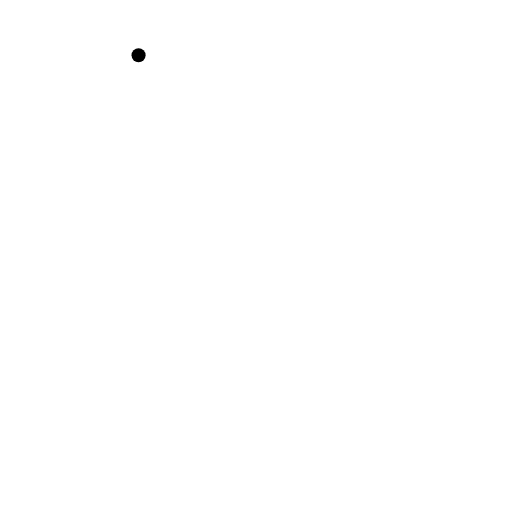
t = 0.00 s
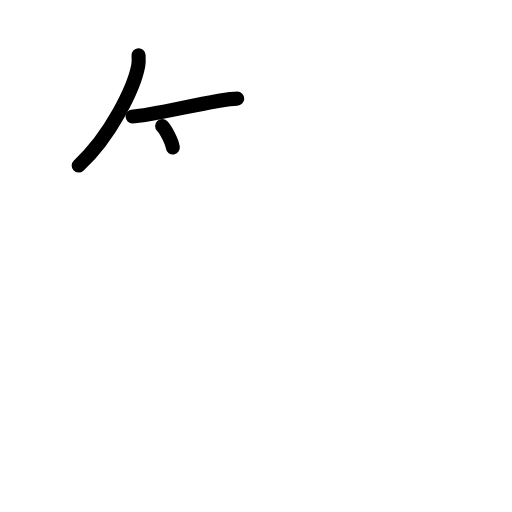
t = 2.50 s
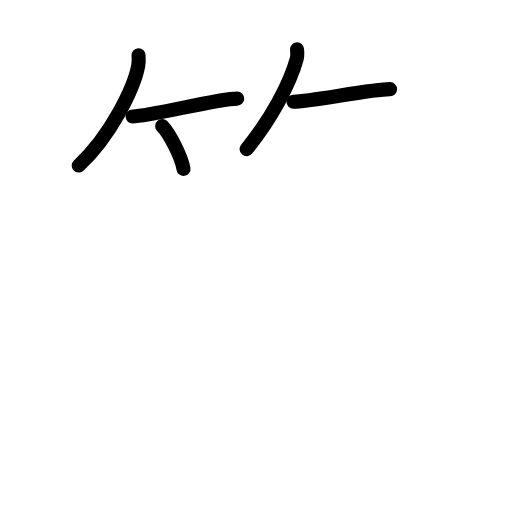
t = 4.75 s
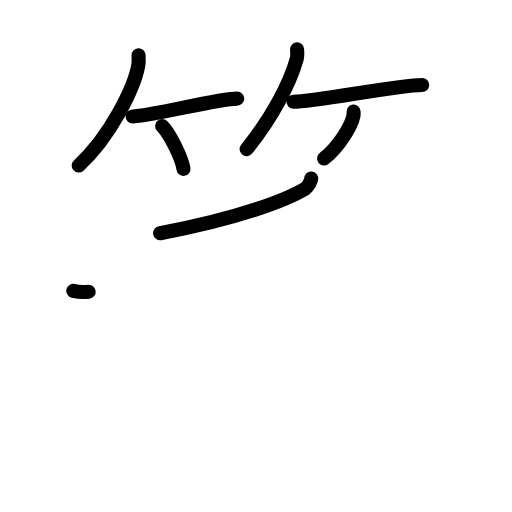
t = 7.17 s
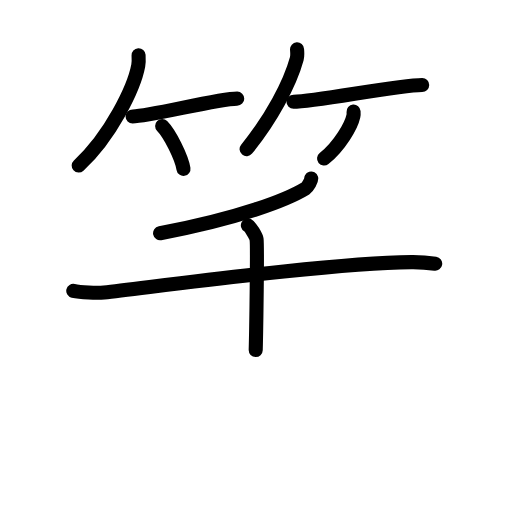
t = 8.75 s
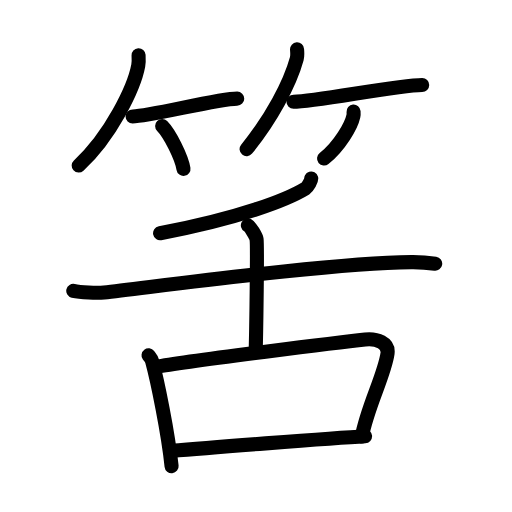
t = 12.00 s

The animated SVG that drew these frames (rendered in a browser with its animation timeline set to each time). Animation: 33 SMIL elements (animate=33); one cycle of 12.00 s.

<?xml version="1.0" encoding="UTF-8"?>
<!--
AniKanjiVG is licensed by CC-BY-SA Paul C. Sommerhoff (https://bitbucket.org/sommerhoff/anikanjivg).
AniKanjiVG uses KanjiVG which is licensed by CC-BY-SA Ulrich Apel (http://kanjivg.tagaini.net).
See also http://creativecommons.org/licenses/by-sa/3.0/
-->
<svg xmlns:kvg='http://kanjivg.tagaini.net' xmlns='http://www.w3.org/2000/svg' width='109' height='109' viewBox='0 0 109 109' style='fill:none;stroke:#000000;stroke-width:3;stroke-linecap:round;stroke-linejoin:round;' id="kvg:kanji_07b48"><g id="kvg:07b48" kvg:element="筈"><g id="kvg:07b48-g1" kvg:element="竹" kvg:variant="true" kvg:position="top" kvg:radical="general"><g id="kvg:07b48-g2" kvg:position="left"><path id="kvg:07b48-s1" kvg:type="㇒" d="M29.5,11.75c0.03,0.55,0.08,1.43-0.07,2.22c-0.87,4.69-5.85,14.98-12.68,21.28"><animate attributeName="d" begin="0.0s" dur="0.5s" from="M29.5,11.75C29.5,11.75,29.5,11.75,29.5,11.75" to="M29.5,11.75c0.03,0.55,0.08,1.43-0.07,2.22" />
<animate attributeName="d" begin="0.5s" dur="0.5s" from="M29.5,11.75c0.03,0.55,0.08,1.43-0.07,2.22c0,0,0,0,0,0,0" to="M29.5,11.75c0.03,0.55,0.08,1.43-0.07,2.22c-0.87,4.69-5.85,14.98-12.68,21.28" />
</path>
<path id="kvg:07b48-s2" kvg:type="㇐b" d="M28.23,24.79c3.71,0,18.11-3.79,22.27-3.79"><animate attributeName="d" begin="1.0s" dur="1.0s" from="M28.23,24.79C28.23,24.79,28.23,24.79,28.23,24.79" to="M28.23,24.79c3.71,0,18.11-3.79,22.27-3.79" />
<animate attributeName="d" begin="0s" dur="1.0s" from="M-100,-100" to="M-100,-100" />
</path>
<path id="kvg:07b48-s3" kvg:type="㇔/㇑" d="M34.52,26.83c1.6,1.61,4.14,6.63,4.54,9.13"><animate attributeName="d" begin="2.0s" dur="1.0s" from="M34.52,26.83C34.52,26.83,34.52,26.83,34.52,26.83" to="M34.52,26.83c1.6,1.61,4.14,6.63,4.54,9.13" />
<animate attributeName="d" begin="0s" dur="2.0s" from="M-100,-100" to="M-100,-100" />
</path>
</g>
<g id="kvg:07b48-g3" kvg:position="right"><path id="kvg:07b48-s4" kvg:type="㇒" d="M63.24,10.5c0.03,0.5,0.13,1.31-0.06,2.01c-1.44,5.26-5.41,12.77-10.68,19.24"><animate attributeName="d" begin="3.0s" dur="0.5s" from="M63.24,10.5C63.24,10.5,63.24,10.5,63.24,10.5" to="M63.24,10.5c0.03,0.5,0.13,1.31-0.06,2.01" />
<animate attributeName="d" begin="3.5s" dur="0.5s" from="M63.24,10.5c0.03,0.5,0.13,1.31-0.06,2.01c0,0,0,0,0,0,0" to="M63.24,10.5c0.03,0.5,0.13,1.31-0.06,2.01c-1.44,5.26-5.41,12.77-10.68,19.24" />
<animate attributeName="d" begin="0s" dur="3.0s" from="M-100,-100" to="M-100,-100" />
</path>
<path id="kvg:07b48-s5" kvg:type="㇐b" d="M62.48,21.66c4.73,0,22.08-3.57,27.4-3.57"><animate attributeName="d" begin="4.0s" dur="1.0s" from="M62.48,21.66C62.48,21.66,62.48,21.66,62.48,21.66" to="M62.48,21.66c4.73,0,22.08-3.57,27.4-3.57" />
<animate attributeName="d" begin="0s" dur="4.0s" from="M-100,-100" to="M-100,-100" />
</path>
<path id="kvg:07b48-s6" kvg:type="㇒/㇚" d="M75.27,23.75c0.02,0.24,0.04,0.61-0.04,0.95c-0.43,2-2.88,6.37-6.24,9.05"><animate attributeName="d" begin="5.0s" dur="0.5s" from="M75.27,23.75C75.27,23.75,75.27,23.75,75.27,23.75" to="M75.27,23.75c0.02,0.24,0.04,0.61-0.04,0.95" />
<animate attributeName="d" begin="5.5s" dur="0.5s" from="M75.27,23.75c0.02,0.24,0.04,0.61-0.04,0.95c0,0,0,0,0,0,0" to="M75.27,23.75c0.02,0.24,0.04,0.61-0.04,0.95c-0.43,2-2.88,6.37-6.24,9.05" />
<animate attributeName="d" begin="0s" dur="5.0s" from="M-100,-100" to="M-100,-100" />
</path>
</g>
</g>
<g id="kvg:07b48-g4" kvg:element="舌" kvg:position="bottom"><g id="kvg:07b48-g5" kvg:position="top"><path id="kvg:07b48-s7" kvg:type="㇒" d="M66.26,38c0.09,0.29-0.7,1.8-1.21,2.11c-3.88,2.36-13.75,6.26-30.97,9.54"><animate attributeName="d" begin="6.0s" dur="0.5s" from="M66.26,38C66.26,38,66.26,38,66.26,38" to="M66.26,38c0.09,0.29-0.7,1.8-1.21,2.11" />
<animate attributeName="d" begin="6.5s" dur="0.5s" from="M66.26,38c0.09,0.29-0.7,1.8-1.21,2.11c0,0,0,0,0,0,0" to="M66.26,38c0.09,0.29-0.7,1.8-1.21,2.11c-3.88,2.36-13.75,6.26-30.97,9.54" />
<animate attributeName="d" begin="0s" dur="6.0s" from="M-100,-100" to="M-100,-100" />
</path>
<path id="kvg:07b48-s8" kvg:type="㇐" d="M15.6,61.93c1.46,0.34,5.11,0.5,6.55,0.34c11.07-1.23,48.01-6.27,65.4-6.47c2.43-0.03,3.89,0.16,5.1,0.34"><animate attributeName="d" begin="7.0s" dur="0.3333333333333333s" from="M15.6,61.93C15.6,61.93,15.6,61.93,15.6,61.93" to="M15.6,61.93c1.46,0.34,5.11,0.5,6.55,0.34" />
<animate attributeName="d" begin="7.333333333333333s" dur="0.3333333333333333s" from="M15.6,61.93c1.46,0.34,5.11,0.5,6.55,0.34c0,0,0,0,0,0,0" to="M15.6,61.93c1.46,0.34,5.11,0.5,6.55,0.34c11.07-1.23,48.01-6.27,65.4-6.47" />
<animate attributeName="d" begin="7.666666666666667s" dur="0.3333333333333333s" from="M15.6,61.93c1.46,0.34,5.11,0.5,6.55,0.34c11.07-1.23,48.01-6.27,65.4-6.47c0,0,0,0,0,0,0" to="M15.6,61.93c1.46,0.34,5.11,0.5,6.55,0.34c11.07-1.23,48.01-6.27,65.4-6.47c2.43-0.03,3.89,0.16,5.1,0.34" />
<animate attributeName="d" begin="0s" dur="7.0s" from="M-100,-100" to="M-100,-100" />
</path>
<path id="kvg:07b48-s9" kvg:type="㇑a" d="M52.77,47.99c0.56,0.31,1.74,2.32,1.85,2.94c0.21,1.15-0.07,19.6-0.18,23.59"><animate attributeName="d" begin="8.0s" dur="0.5s" from="M52.77,47.99C52.77,47.99,52.77,47.99,52.77,47.99" to="M52.77,47.99c0.56,0.31,1.74,2.32,1.85,2.94" />
<animate attributeName="d" begin="8.5s" dur="0.5s" from="M52.77,47.99c0.56,0.31,1.74,2.32,1.85,2.94c0,0,0,0,0,0,0" to="M52.77,47.99c0.56,0.31,1.74,2.32,1.85,2.94c0.21,1.15-0.07,19.6-0.18,23.59" />
<animate attributeName="d" begin="0s" dur="8.0s" from="M-100,-100" to="M-100,-100" />
</path>
</g>
<g id="kvg:07b48-g6" kvg:element="口" kvg:position="bottom"><path id="kvg:07b48-s10" kvg:type="㇑" d="M31.62,75.65c0.31,0.41,0.64,0.74,0.77,1.25c1.09,4.02,3.39,15.12,4.14,22.34"><animate attributeName="d" begin="9.0s" dur="0.5s" from="M31.62,75.65C31.62,75.65,31.62,75.65,31.62,75.65" to="M31.62,75.65c0.31,0.41,0.64,0.74,0.77,1.25" />
<animate attributeName="d" begin="9.5s" dur="0.5s" from="M31.62,75.65c0.31,0.41,0.64,0.74,0.77,1.25c0,0,0,0,0,0,0" to="M31.62,75.65c0.31,0.41,0.64,0.74,0.77,1.25c1.09,4.02,3.39,15.12,4.14,22.34" />
<animate attributeName="d" begin="0s" dur="9.0s" from="M-100,-100" to="M-100,-100" />
</path>
<path id="kvg:07b48-s11" kvg:type="㇕b" d="M33.29,78.11c6.19-1.23,40.95-5.46,44.45-5.84C80.25,72,82.81,73,82.5,75.24c-0.62,4.53-4.34,11.46-5.46,17.7"><animate attributeName="d" begin="10.0s" dur="0.3333333333333333s" from="M33.29,78.11C33.29,78.11,33.29,78.11,33.29,78.11" to="M33.29,78.11c6.19-1.23,40.95-5.46,44.45-5.84" />
<animate attributeName="d" begin="10.333333333333334s" dur="0.3333333333333333s" from="M33.29,78.11c6.19-1.23,40.95-5.46,44.45-5.84c0,0,0,0,0,0,0" to="M33.29,78.11c6.19-1.23,40.95-5.46,44.45-5.84C80.25,72,82.81,73,82.5,75.24" />
<animate attributeName="d" begin="10.666666666666666s" dur="0.3333333333333333s" from="M33.29,78.11c6.19-1.23,40.95-5.46,44.45-5.84C80.25,72,82.81,73,82.5,75.24c0,0,0,0,0,0,0" to="M33.29,78.11c6.19-1.23,40.95-5.46,44.45-5.84C80.25,72,82.81,73,82.5,75.24c-0.62,4.53-4.34,11.46-5.46,17.7" />
<animate attributeName="d" begin="0s" dur="10.0s" from="M-100,-100" to="M-100,-100" />
</path>
<path id="kvg:07b48-s12" kvg:type="㇐b" d="M36.49,95.99c5.76-0.49,34.01-2.74,41.23-3.13"><animate attributeName="d" begin="11.0s" dur="1.0s" from="M36.49,95.99C36.49,95.99,36.49,95.99,36.49,95.99" to="M36.49,95.99c5.76-0.49,34.01-2.74,41.23-3.13" />
<animate attributeName="d" begin="0s" dur="11.0s" from="M-100,-100" to="M-100,-100" />
</path>
</g>
</g>
</g>
</svg>
